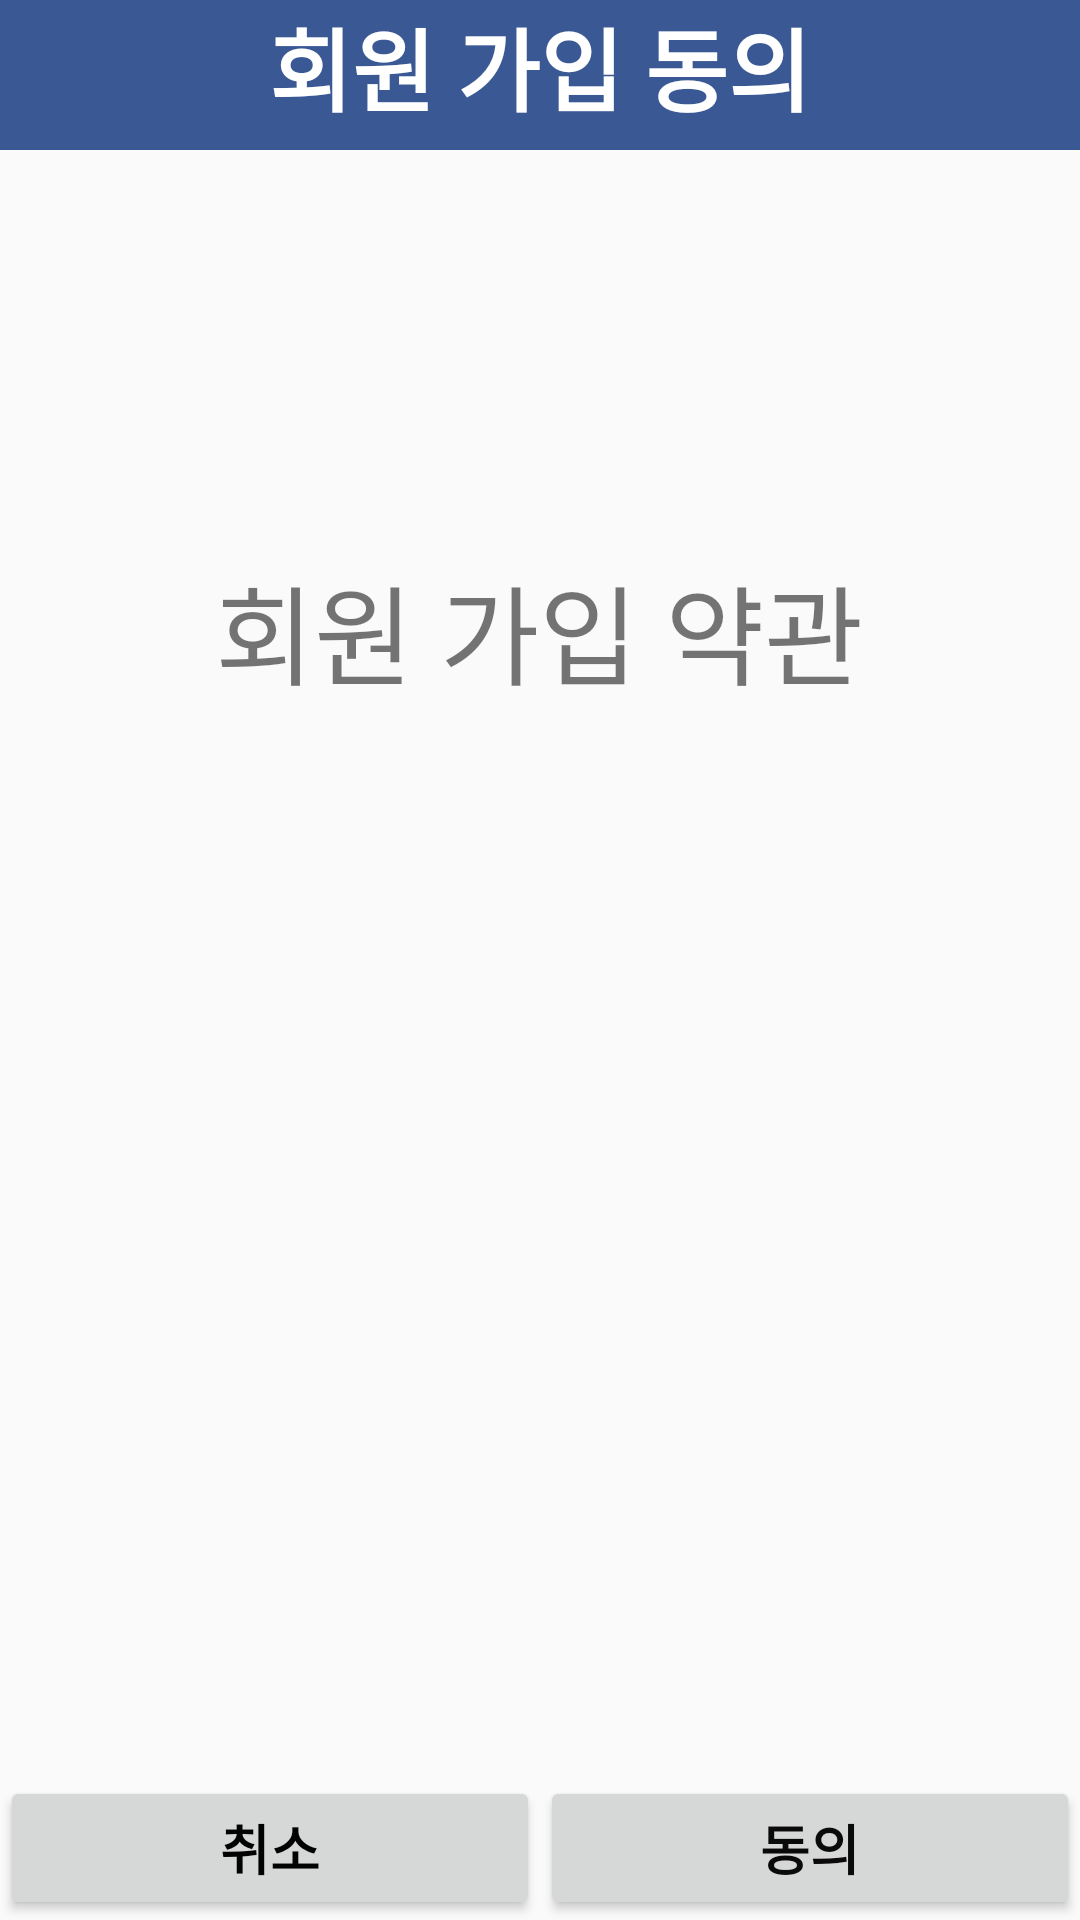

Layout XML and referenced resources for this Android screen:
<!-- AndroidManifest.xml: application theme AppTheme -->
<!-- res/layout/activity_signup_1.xml -->
<?xml version="1.0" encoding="utf-8"?>
<androidx.constraintlayout.widget.ConstraintLayout
    xmlns:android="http://schemas.android.com/apk/res/android"
    xmlns:app="http://schemas.android.com/apk/res-auto"
    android:layout_height="match_parent"
    android:layout_width="match_parent">
    <TextView
        android:id="@+id/txsignup"
        android:layout_width="match_parent"
        android:layout_height="50dp"
        android:background="#3a5994"
        android:gravity="center_horizontal"
        android:text="회원 가입 동의"
        android:textColor="#fff"
        android:textSize="30dp"
        android:textStyle="bold"
        app:layout_constraintTop_toTopOf="parent" />
    <LinearLayout
        android:id="@+id/firstlayout"
        android:layout_width="match_parent"
        android:layout_height="300dp"
        android:layout_marginTop="10dp"
        android:gravity="center"
        android:orientation="horizontal"
        android:weightSum="4"
        app:layout_constraintLeft_toLeftOf="parent"
        app:layout_constraintTop_toBottomOf="@id/txsignup">

        <TextView
            android:id="@+id/textView12"
            android:layout_width="300dp"
            android:layout_height="300dp"
            android:layout_weight="1"
            android:gravity="center"
            android:text="회원 가입 약관"
            android:textSize="36sp" />
    </LinearLayout>
    <RelativeLayout
        android:layout_width="match_parent"
        android:layout_height="match_parent">

        <LinearLayout
            android:layout_width="fill_parent"

            android:layout_height="wrap_content"

            android:layout_alignParentBottom="true"

            android:layout_gravity="bottom"

            android:orientation="horizontal" >

            <Button
                android:id="@+id/signup_cancel"
                android:layout_width="wrap_content"
                android:layout_height="wrap_content"
                android:layout_weight="1"
                android:text="취소"
                android:textColor="#020202"
                android:textSize="18sp"
                android:textStyle="bold" />

            <Button
                android:id="@+id/condition_consent"
                android:layout_width="wrap_content"
                android:layout_height="wrap_content"
                android:layout_weight="1"
                android:text="동의"
                android:textColor="#0B0A0A"
                android:textSize="18sp"
                android:textStyle="bold" />
        </LinearLayout>
    </RelativeLayout>

</androidx.constraintlayout.widget.ConstraintLayout>
<!-- resources referenced by this layout -->
<resources>
  <style name="AppTheme" parent="Theme.AppCompat.Light.DarkActionBar">
          
          <item name="colorPrimary">@color/colorPrimary</item>
          <item name="colorPrimaryDark">@color/colorPrimaryDark</item>
          <item name="colorAccent">@color/colorAccent</item>
          <item name="windowActionBar">false</item>
          <item name="windowNoTitle">true</item>
          <item name="android:statusBarColor">#fff</item>
          <item name="colorControlNormal">#000</item>
          <item name="colorControlActivated">#3a5994</item>
          <item name="android:windowLightStatusBar">true</item>
      </style>
  <color name="colorPrimary">#6200EE</color>
  <color name="colorPrimaryDark">#3700B3</color>
  <color name="colorAccent">#03DAC5</color>
</resources>
